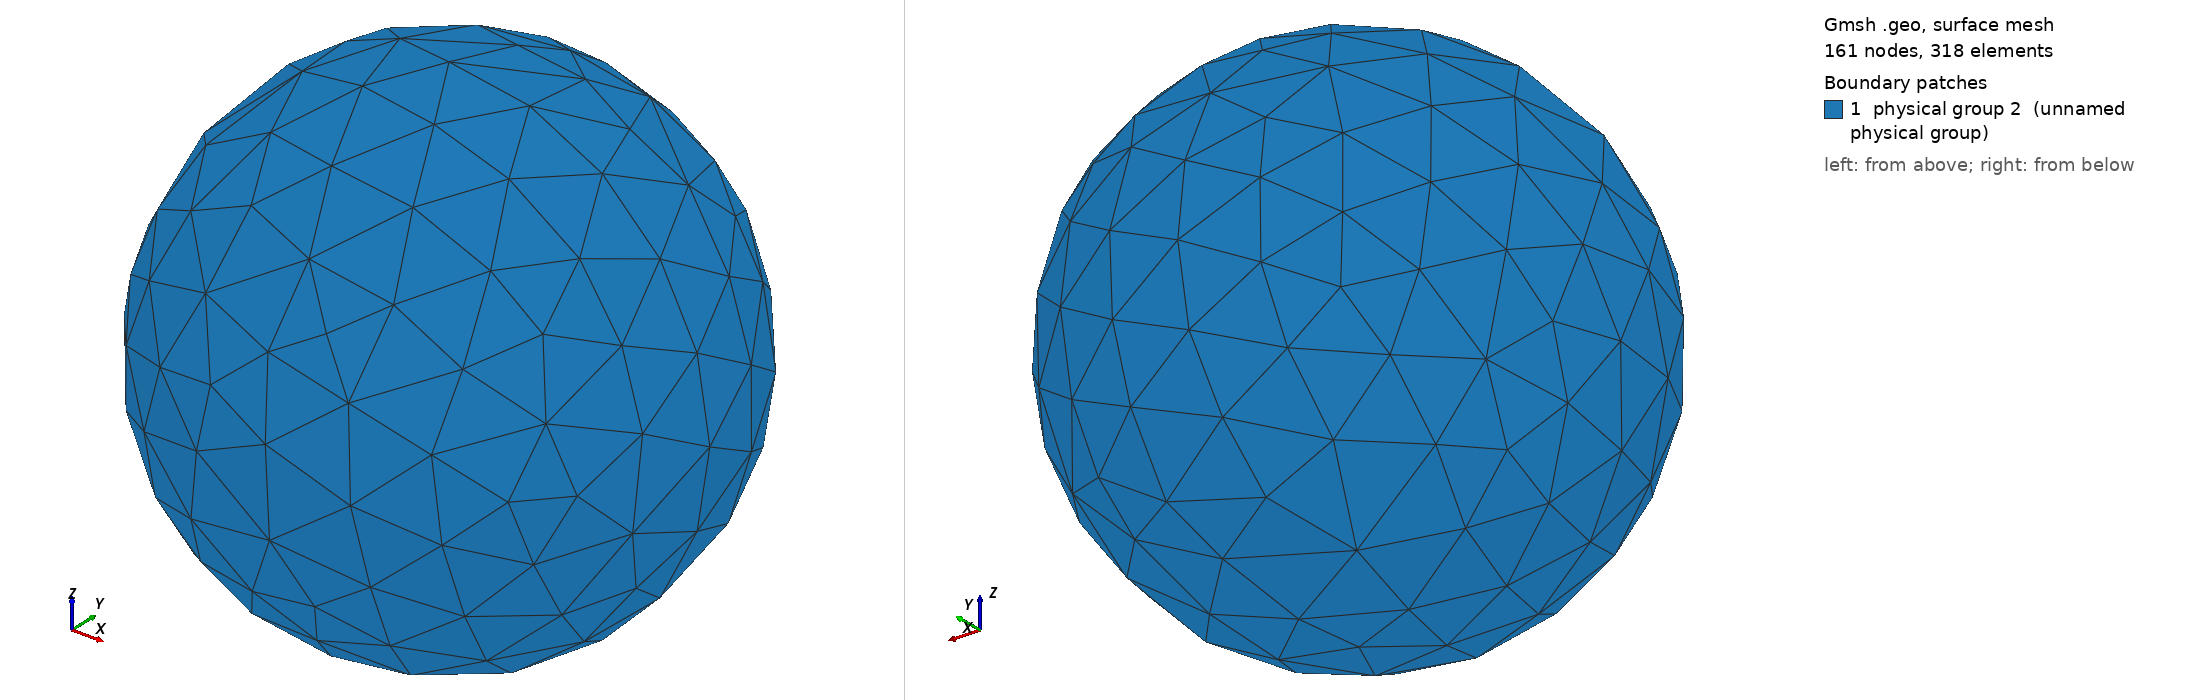

Gmsh geometry script, surface-meshed: 161 nodes, 318 surface elements. Boundary patches (legend numbers): 1 physical group 2 (unnamed physical group). Left view from above one corner, right view from below the opposite corner. Legend entries are the model's physical surfaces. The drawing asked Gmsh for element sizes between 1% and 20% of the model's largest extent; the script's own settings can give other sizes.

=== sphere.geo (drawn) ===
// Coarse boundary-conforming starting mesh for the Hartree treecode.
// Geometry: ball of radius 5, centered at the origin.
SetFactory("OpenCASCADE");

Sphere(1) = {0, 0, 0, 5};
vol[] = Volume{:};
boundary[] = Boundary{ Volume{vol[]}; };
Physical Volume(1) = {vol[]};
Physical Surface(2) = {boundary[]};

Mesh.CharacteristicLengthMin = 0.45;
Mesh.CharacteristicLengthMax = 0.75;
Mesh.MeshSizeFromCurvature = 32;
Mesh.Algorithm3D = 1;
Mesh.ElementOrder = 1;
